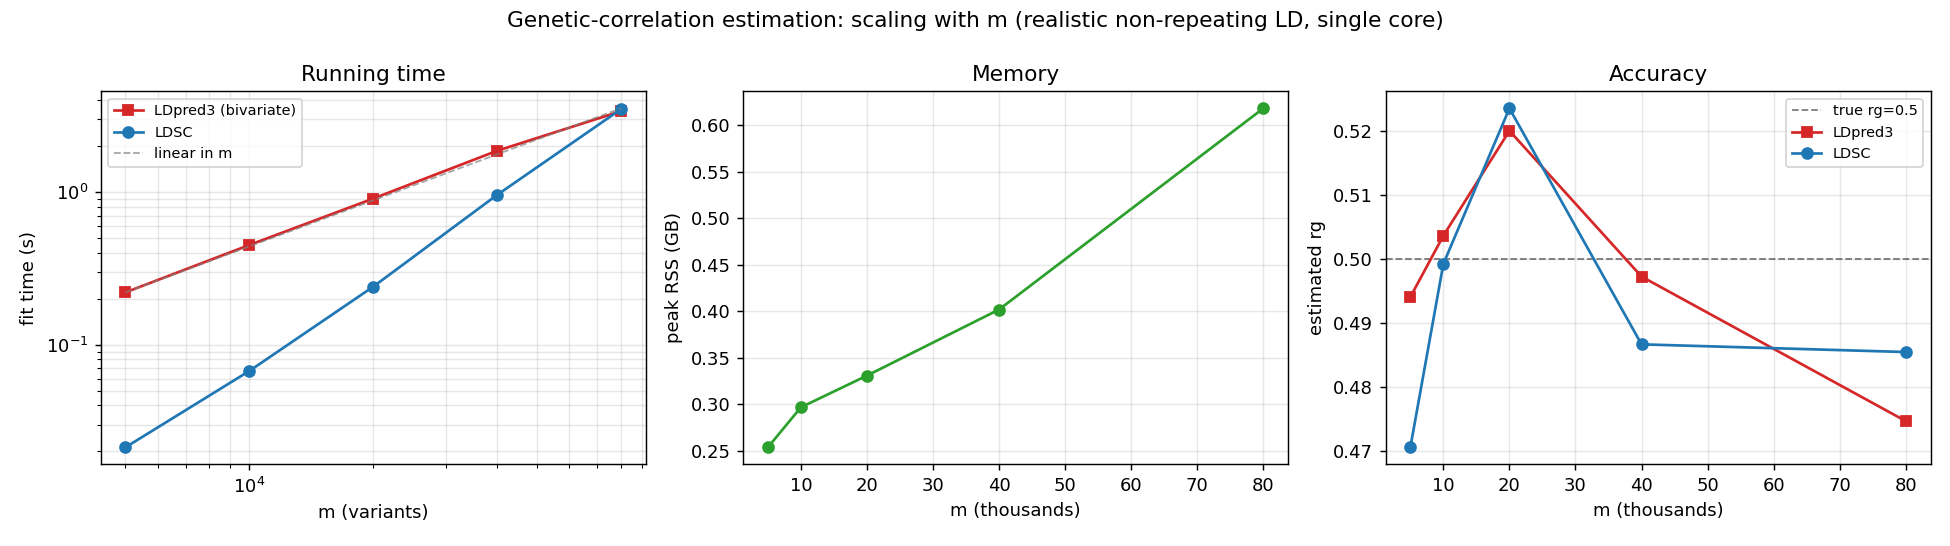

Data behind this chart, as committed beside it:
m, nb, t_ldsc_s, t_ldpred3_s, peak_gb, rg_ldsc, rg_ldpred3, rg_true
5000, 25, 0.0213, 0.22, 0.254, 0.4705, 0.494, 0.5
10000, 50, 0.0673, 0.449, 0.297, 0.4992, 0.5036, 0.5
20000, 100, 0.2395, 0.904, 0.331, 0.5235, 0.52, 0.5
40000, 200, 0.9543, 1.857, 0.402, 0.4866, 0.4972, 0.5
80000, 400, 3.472, 3.373, 0.618, 0.4854, 0.4746, 0.5
